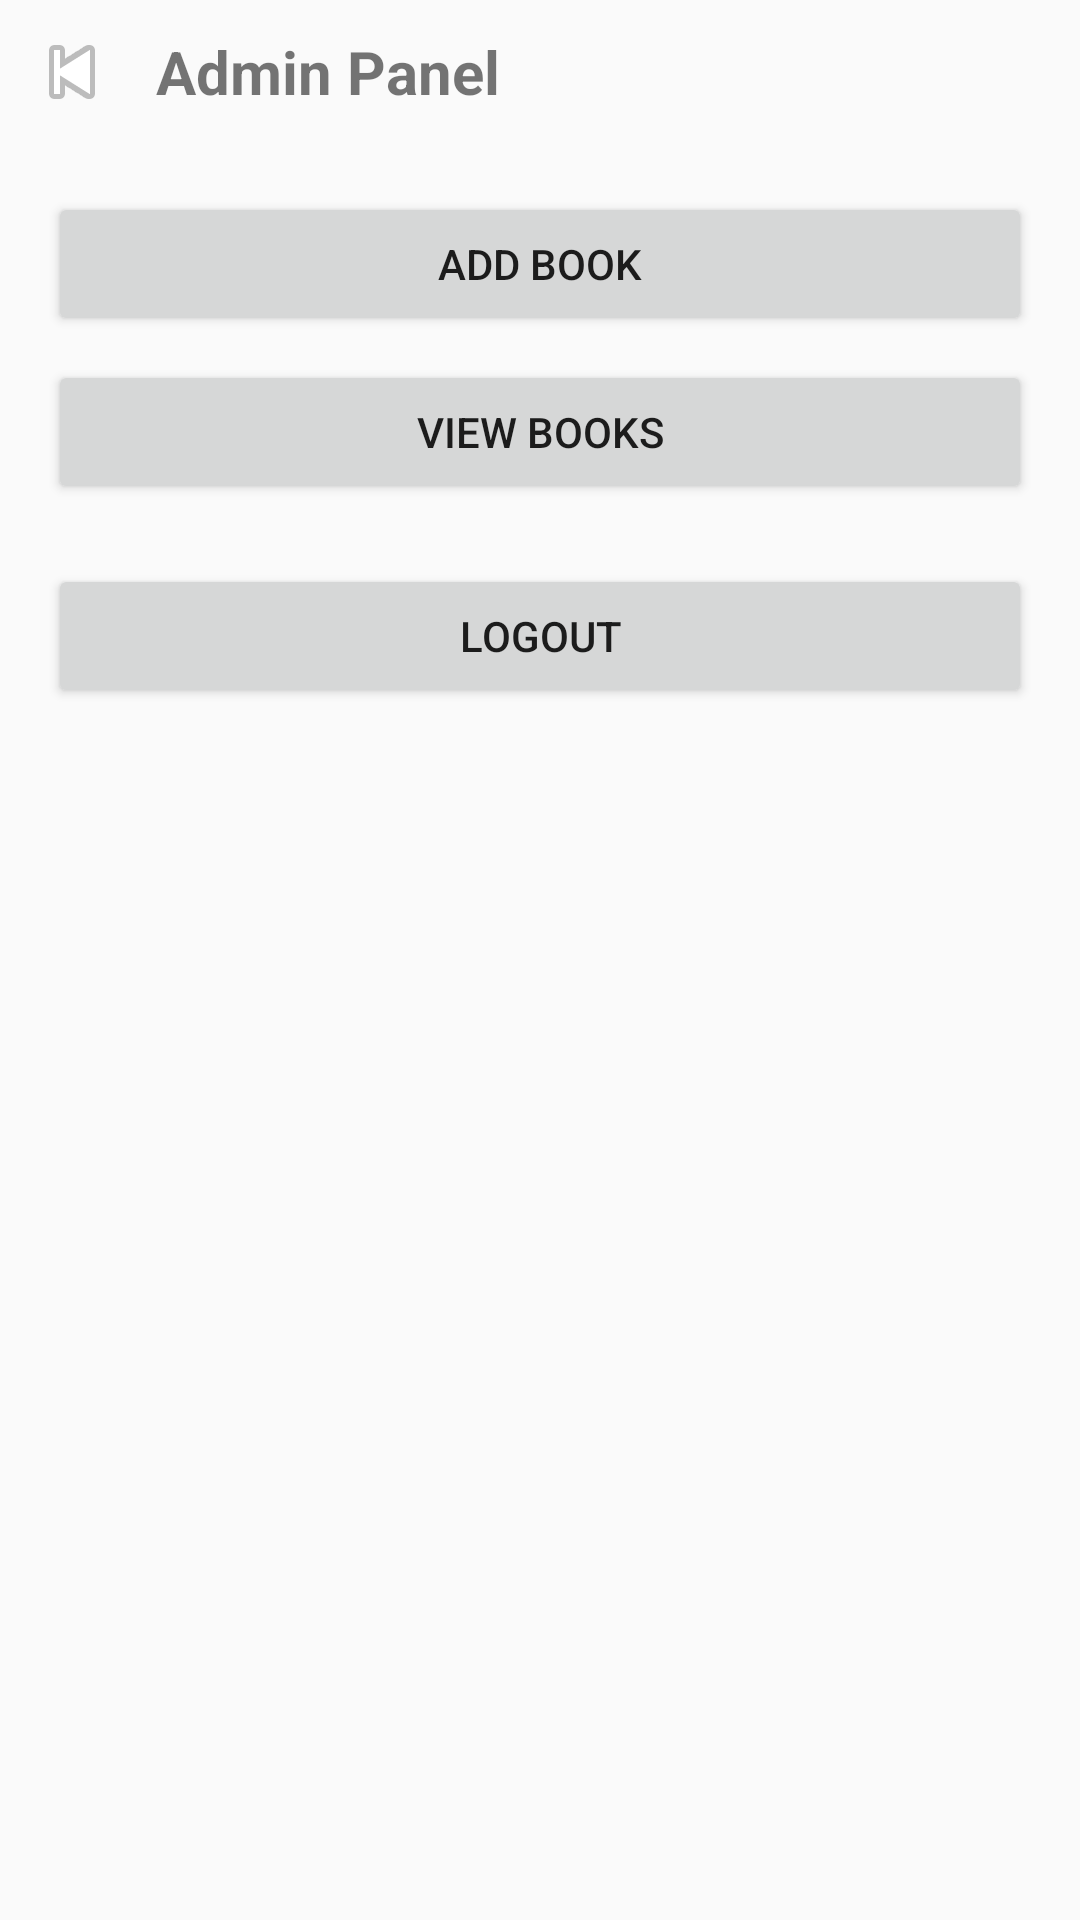

This screen was rendered from an Android layout file. Write that file and the resources it references.
<!-- AndroidManifest.xml: application theme AppTheme -->
<!-- res/layout/activity_admin.xml -->
<?xml version="1.0" encoding="utf-8"?>
<LinearLayout xmlns:android="http://schemas.android.com/apk/res/android"
    android:orientation="vertical"
    android:layout_width="match_parent"
    android:layout_height="match_parent">

    
    <LinearLayout
        android:layout_width="match_parent"
        android:layout_height="wrap_content"
        android:orientation="horizontal"
        android:padding="8dp"
        android:gravity="center_vertical">

        <ImageButton
            android:id="@+id/btnBack"
            android:layout_width="wrap_content"
            android:layout_height="wrap_content"
            android:background="?attr/selectableItemBackgroundBorderless"
            android:src="@android:drawable/ic_media_previous"
            android:contentDescription="Back" />

        <TextView
            android:layout_width="wrap_content"
            android:layout_height="wrap_content"
            android:text="Admin Panel"
            android:textSize="20sp"
            android:textStyle="bold"
            android:layout_marginStart="12dp" />
    </LinearLayout>

    
    <LinearLayout
        android:padding="16dp"
        android:orientation="vertical"
        android:layout_width="match_parent"
        android:layout_height="match_parent">

        <Button
            android:id="@+id/btnAddBook"
            android:text="Add Book"
            android:layout_width="match_parent"
            android:layout_height="wrap_content" />

        <Button
            android:id="@+id/btnViewBooksAdmin"
            android:text="View Books"
            android:layout_marginTop="8dp"
            android:layout_width="match_parent"
            android:layout_height="wrap_content" />

        <Button
            android:id="@+id/btnLogoutAdmin"
            android:text="Logout"
            android:layout_marginTop="20dp"
            android:layout_width="match_parent"
            android:layout_height="wrap_content" />

        <ListView
            android:id="@+id/lvBooksAdmin"
            android:layout_marginTop="12dp"
            android:layout_width="match_parent"
            android:layout_height="0dp"
            android:layout_weight="1" />
    </LinearLayout>
</LinearLayout>
<!-- resources referenced by this layout -->
<resources>
  <style name="AppTheme" parent="Theme.AppCompat.Light.NoActionBar">
          <item name="colorPrimary">#1976D2</item>
          <item name="colorPrimaryDark">#0D47A1</item>
          <item name="colorAccent">#FFC107</item>
      </style>
</resources>
